Labelled photos from "grape_data", an image-classification folder in zs1314/Smart-grape-platform. The possible labels are: Auxerrois grape, Cabernet Franc grape, Cabernet Sauvignon grape, Chardonnay grape, Merlot grape, Muller Thurgau grape, Pinot Noir grape, Riesling grape, Sauvignon Blanc grape, Syrah grape, Tempranillo grape.

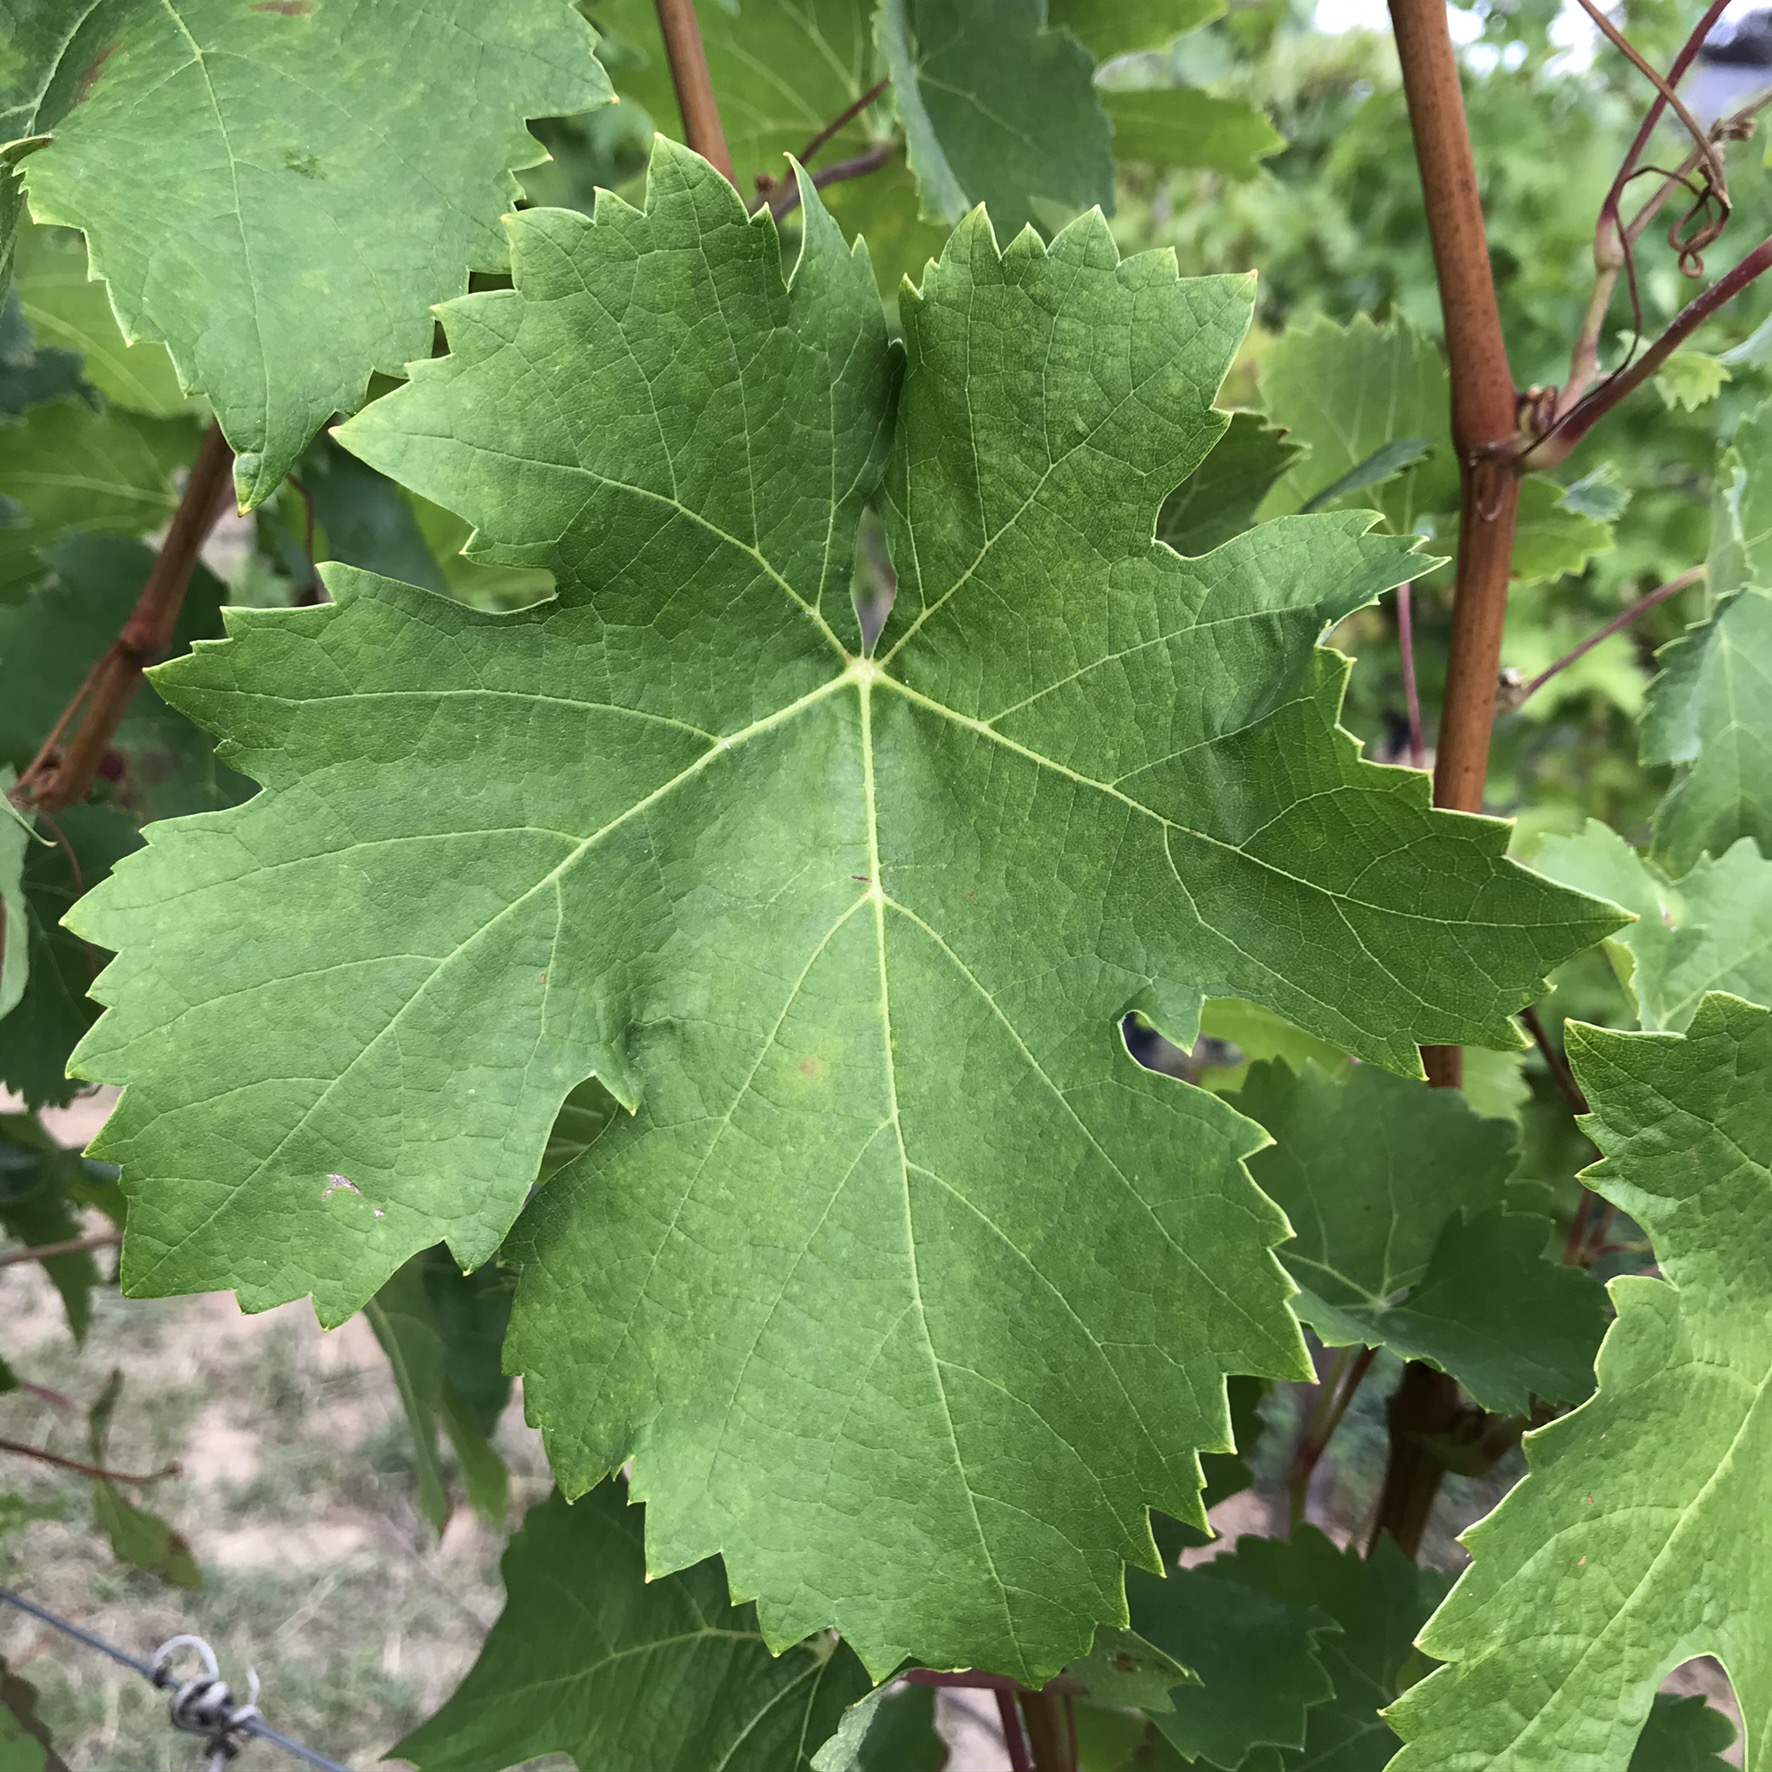
Label: Cabernet Franc grape

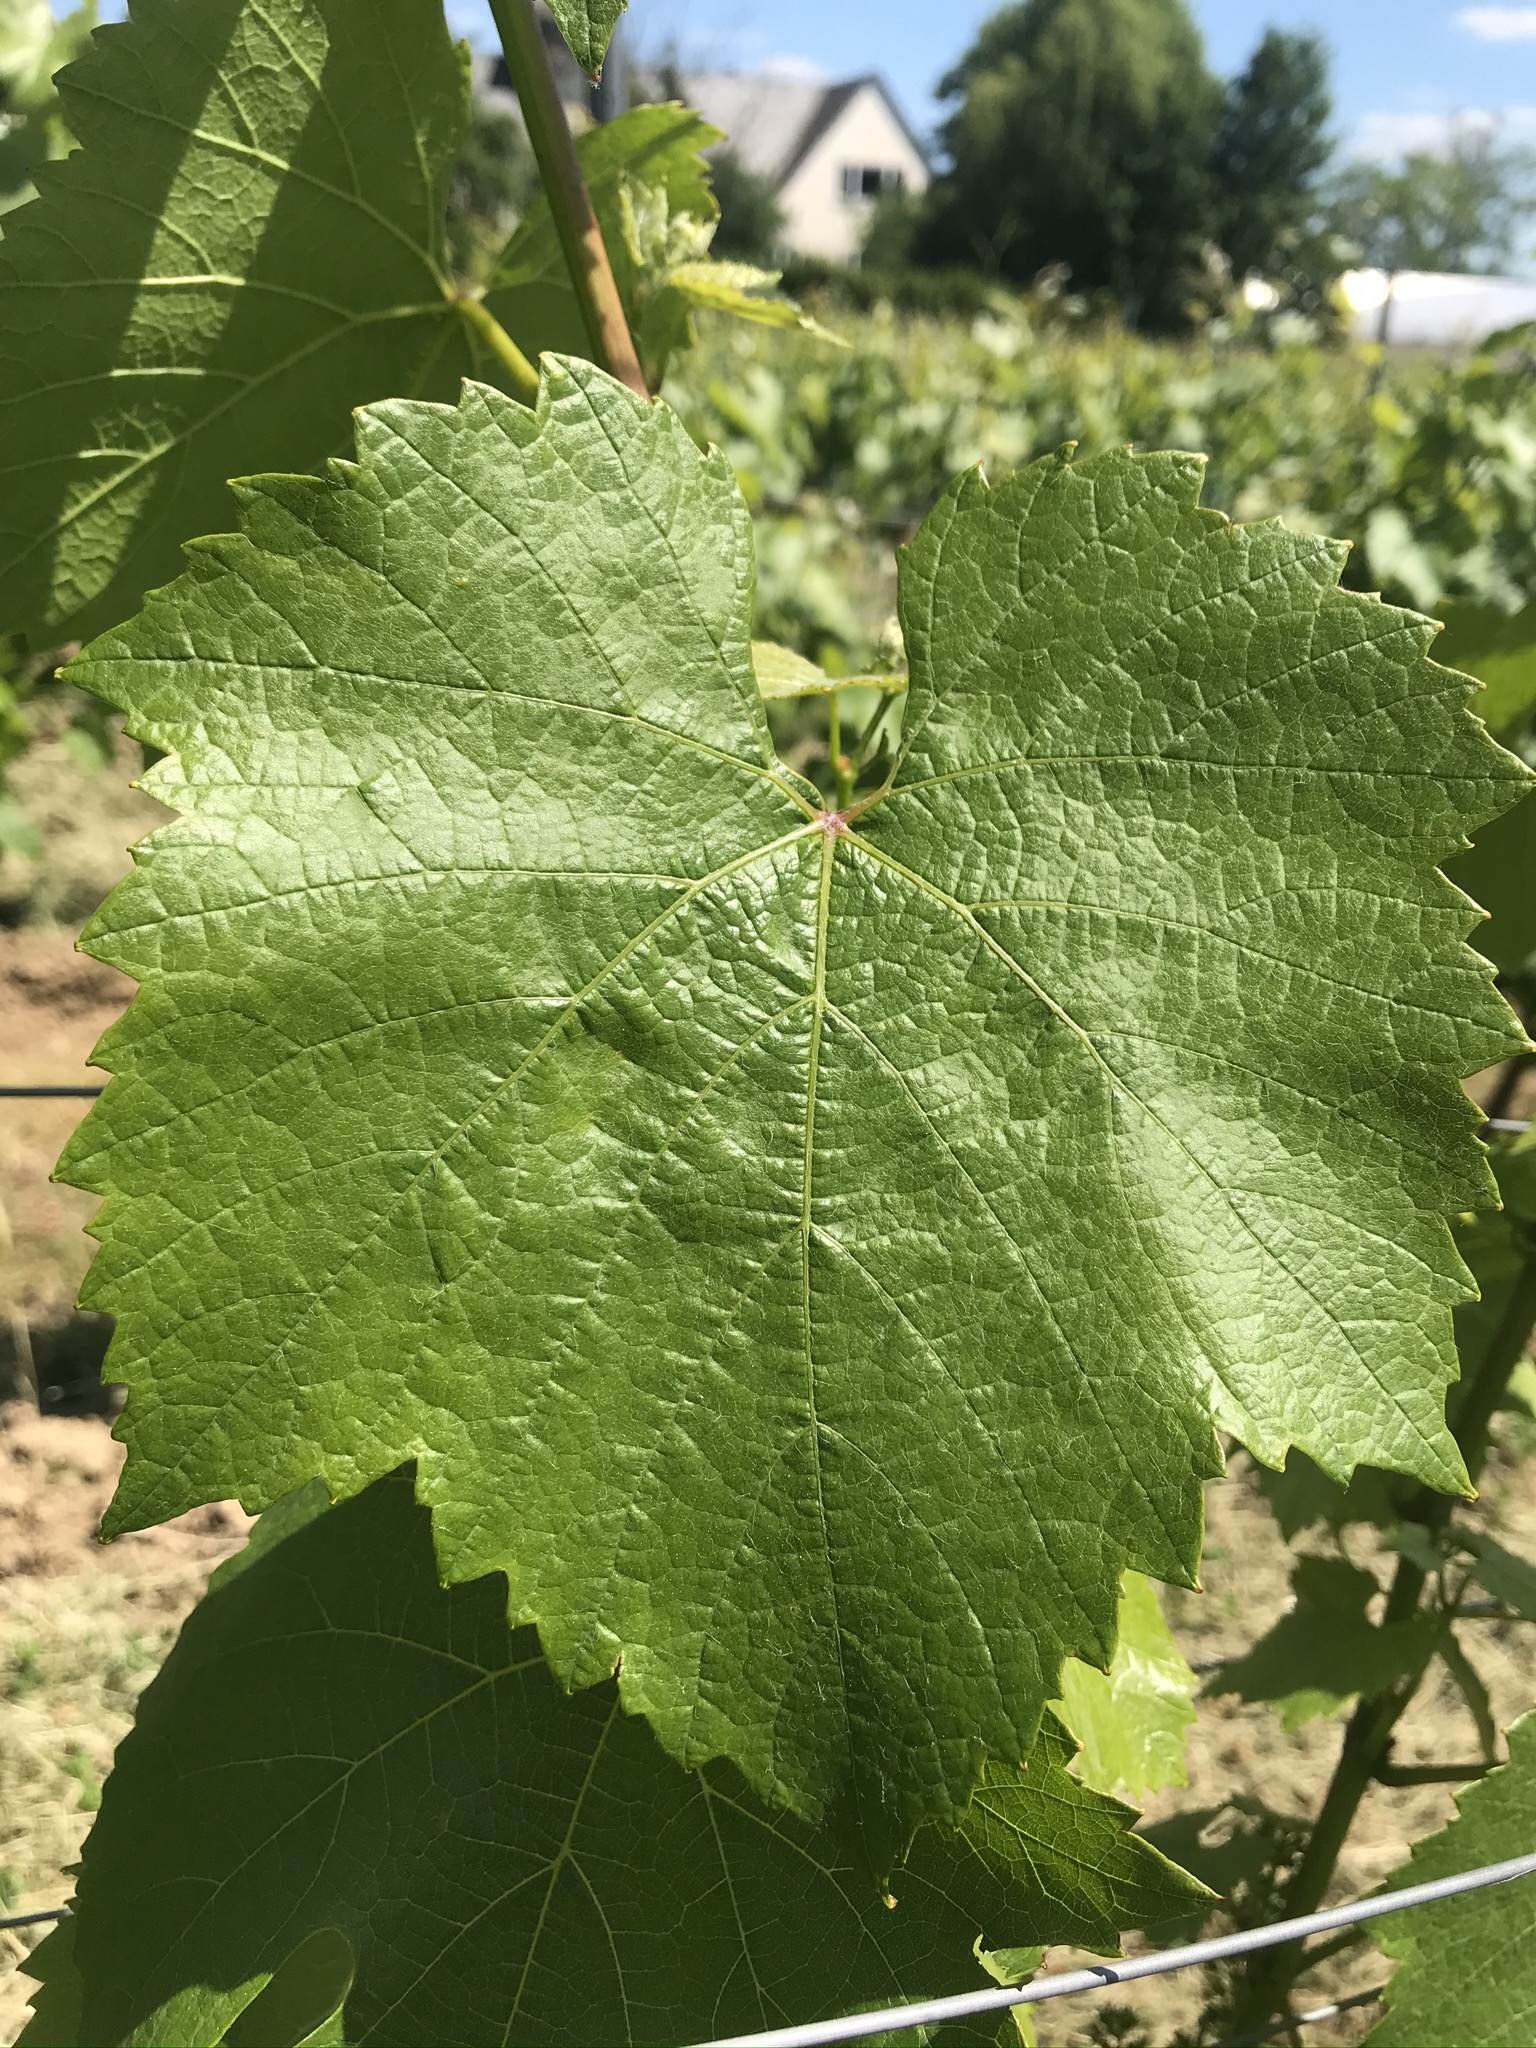
Label: Chardonnay grape

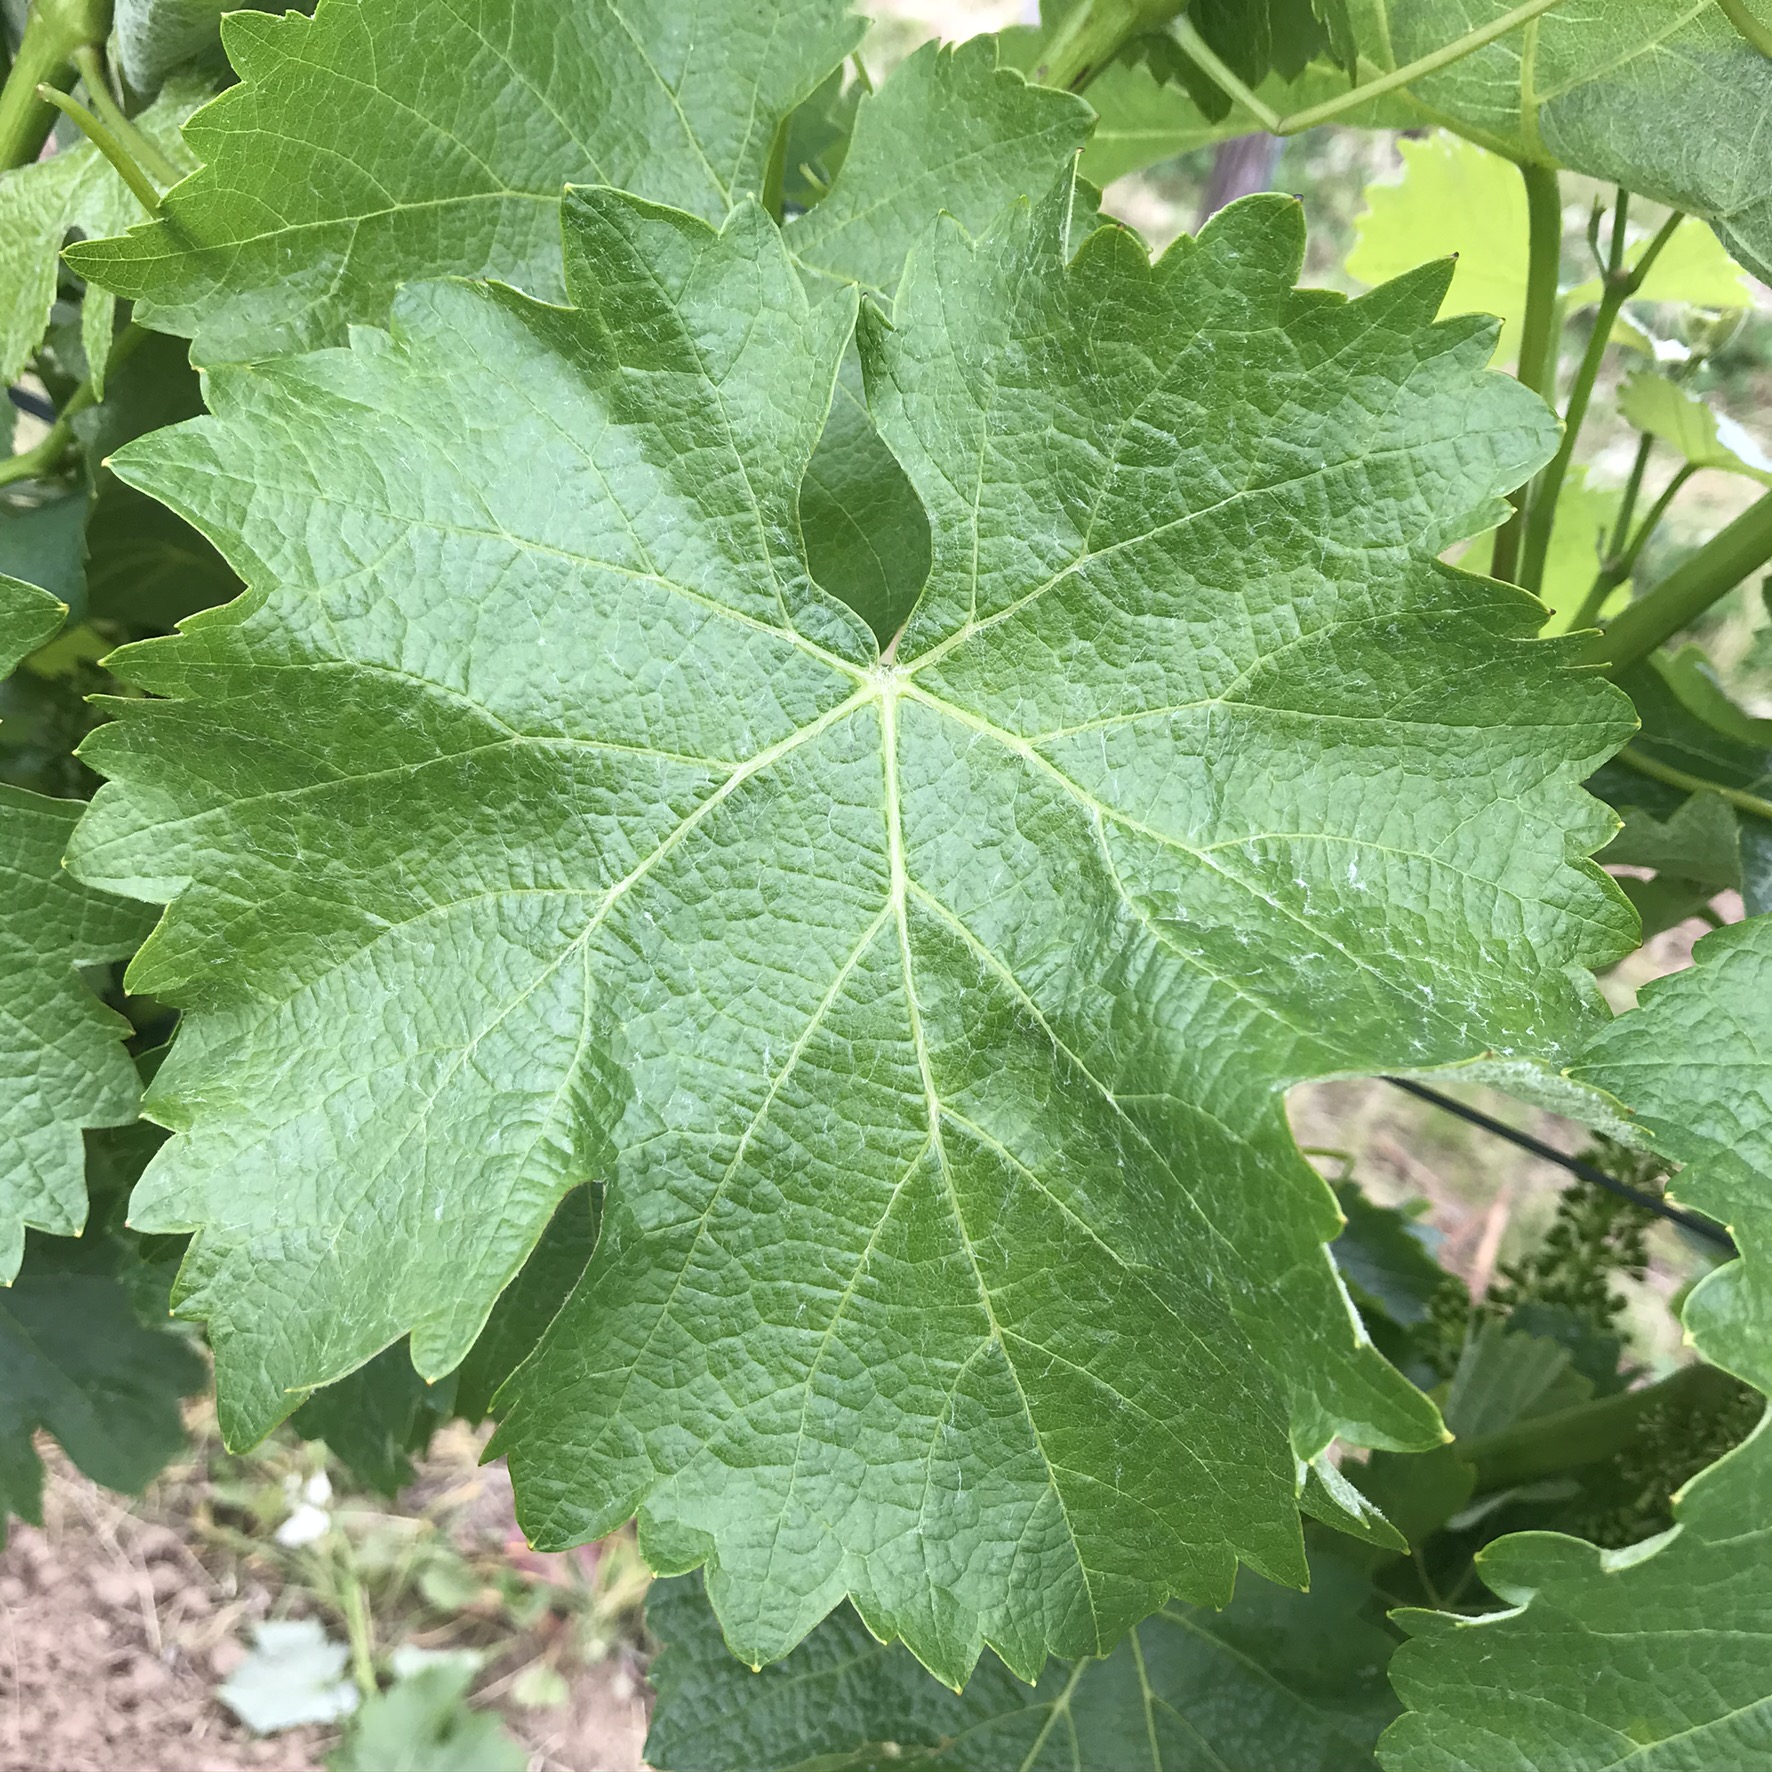
Label: Sauvignon Blanc grape

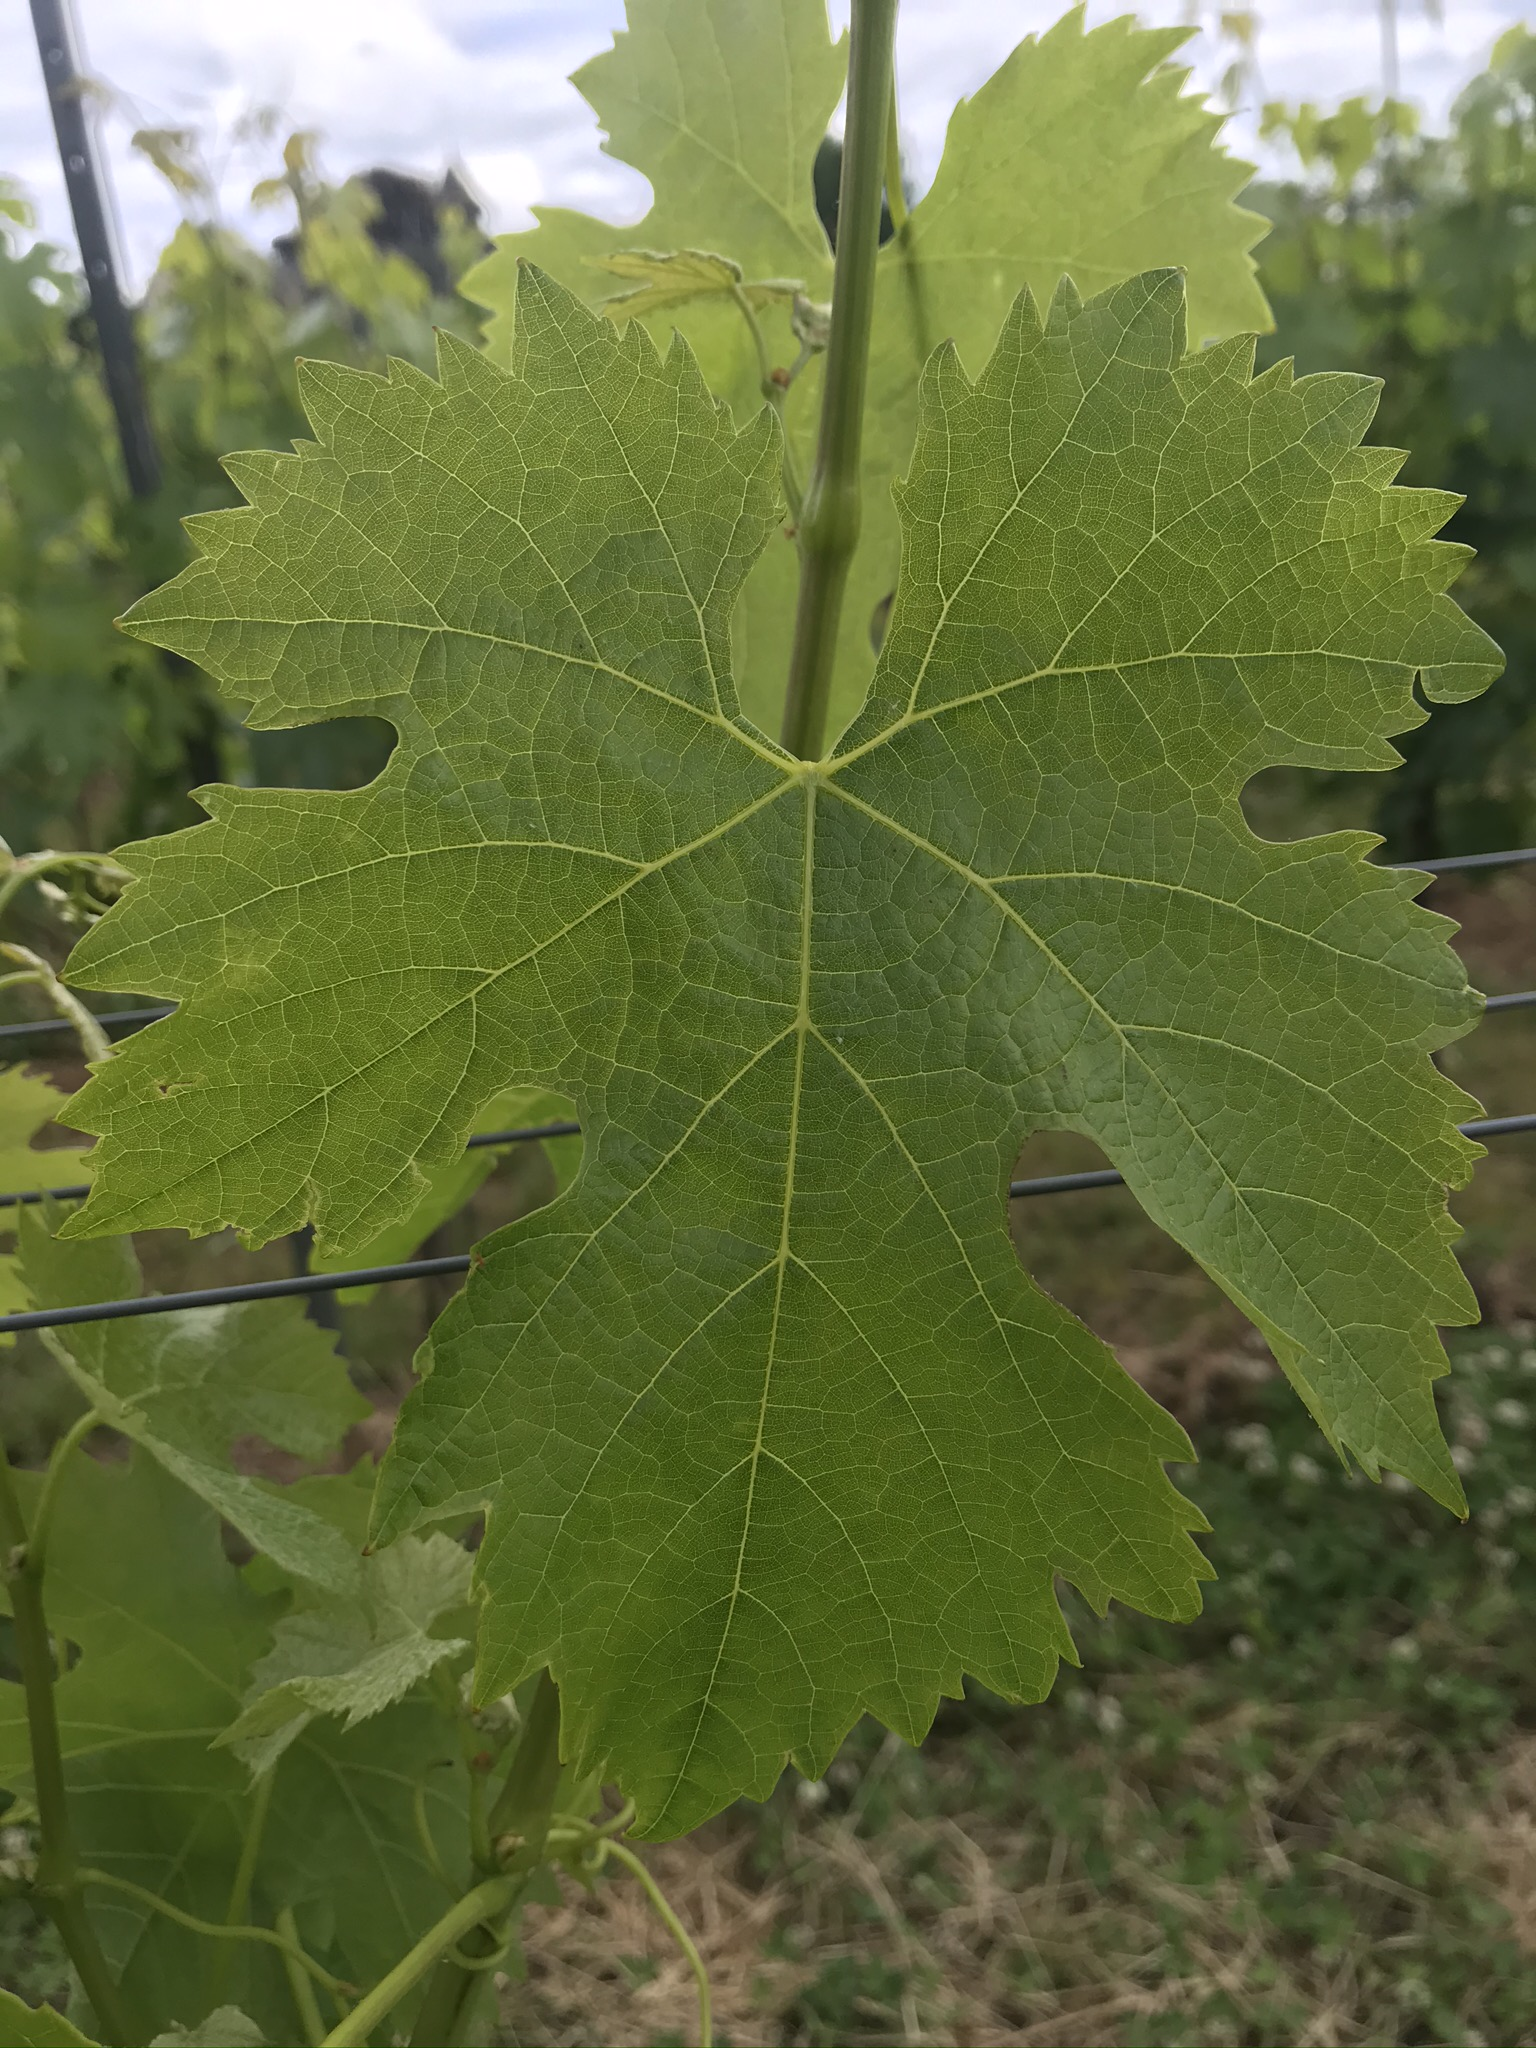
Label: Merlot grape

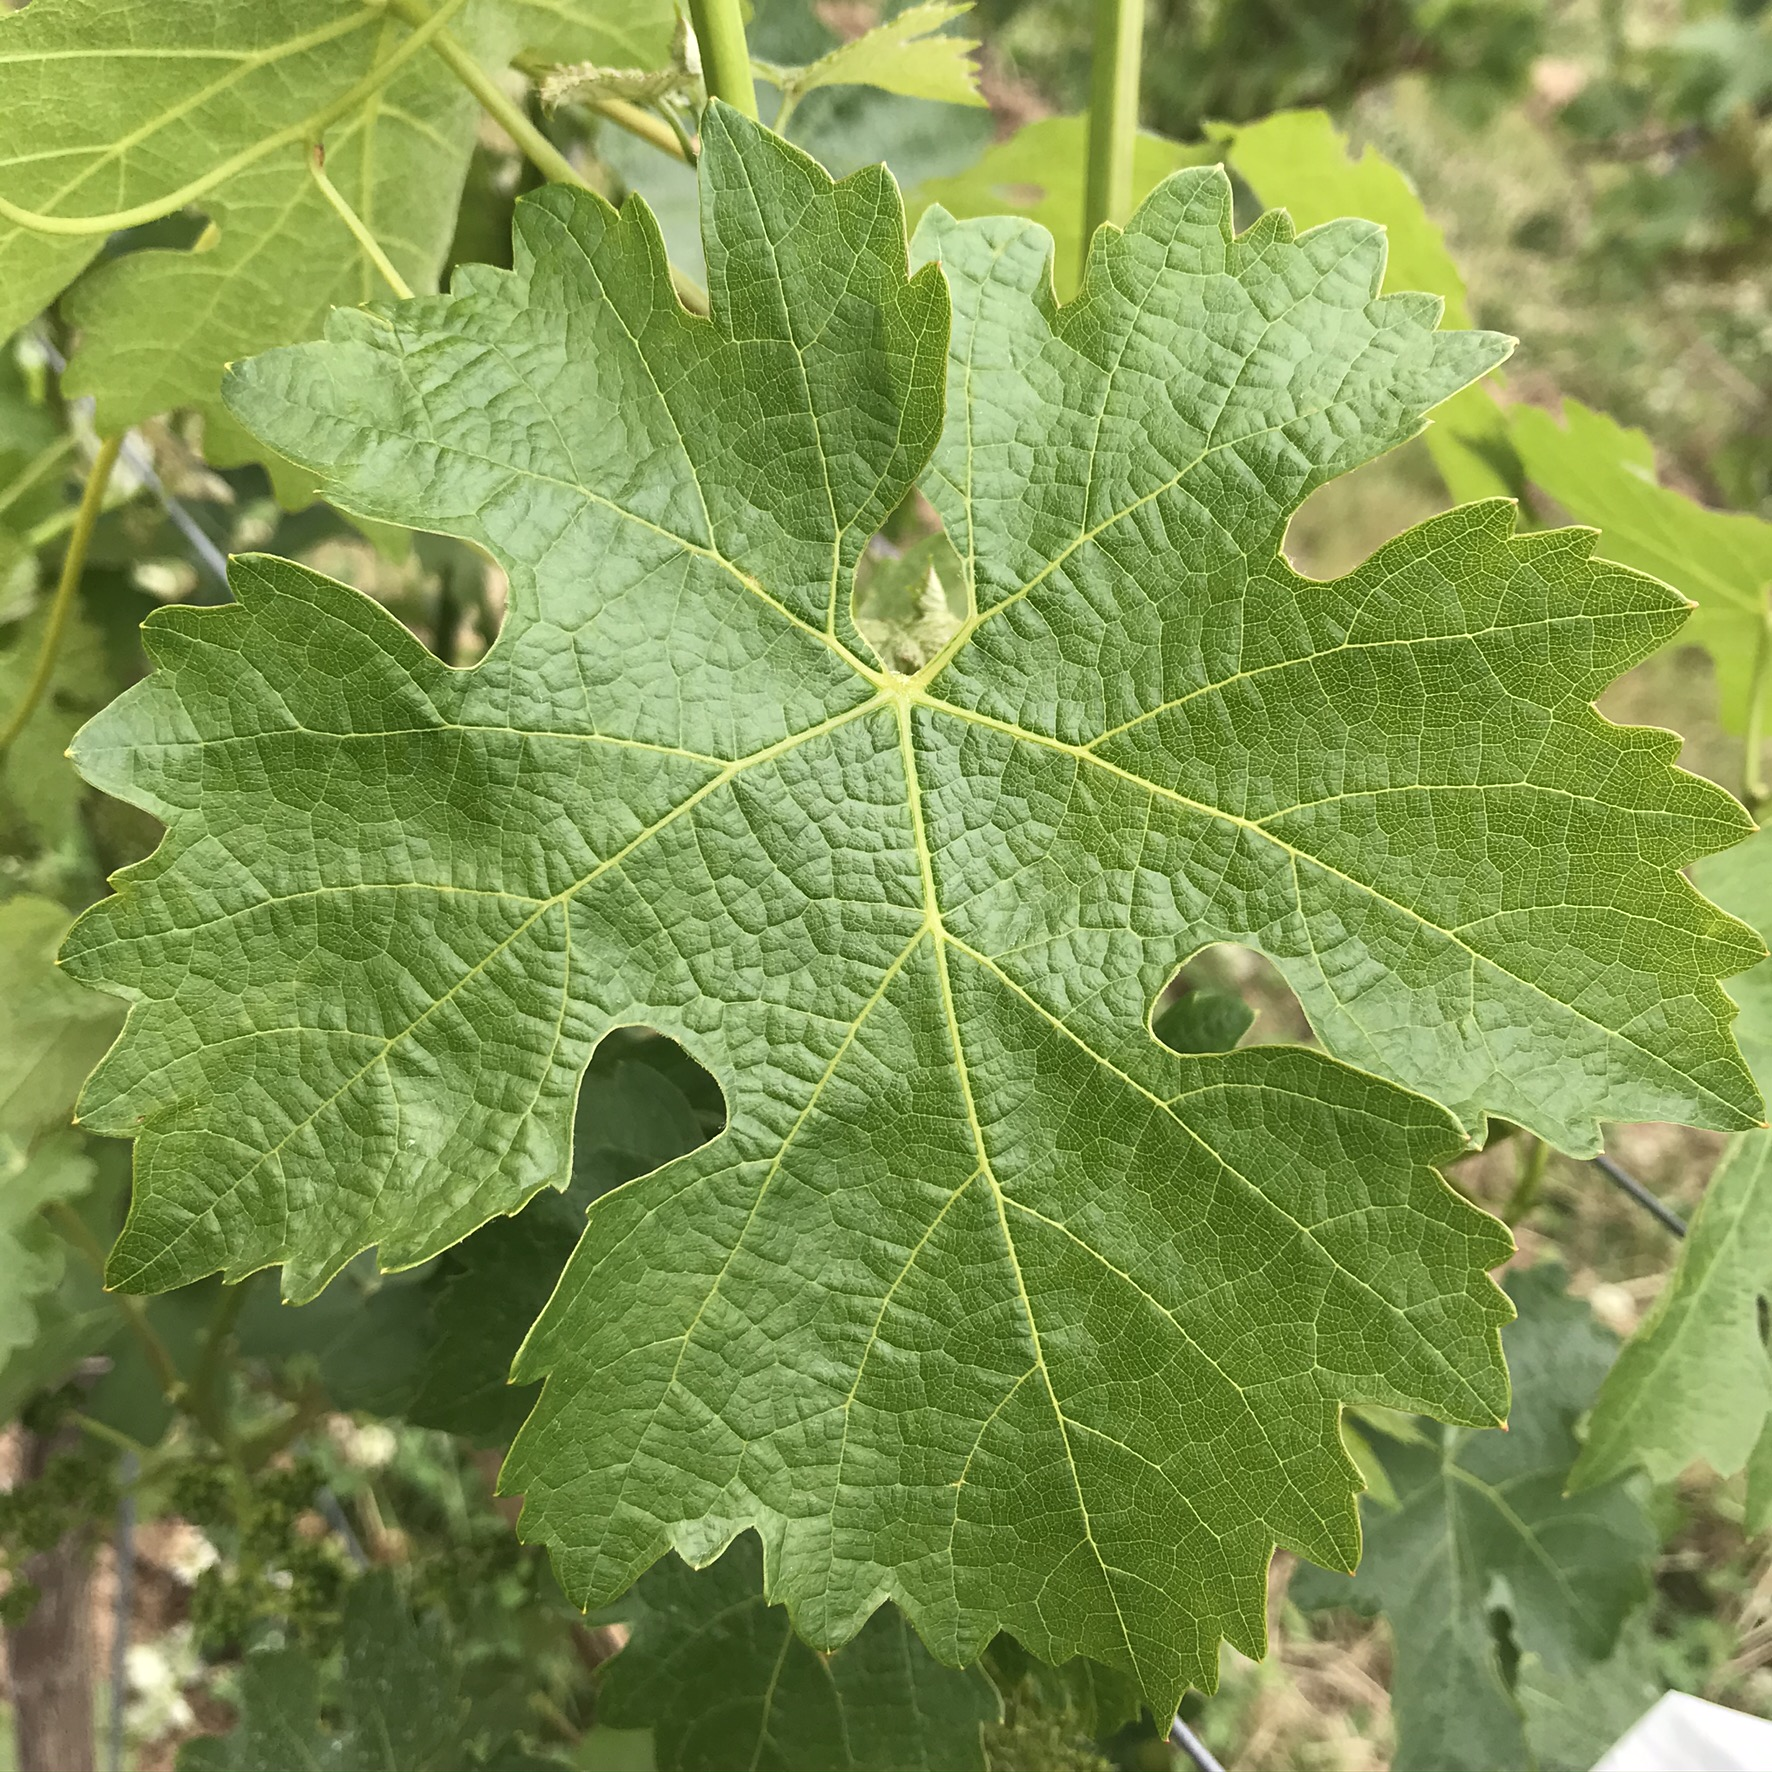
Label: Cabernet Sauvignon grape

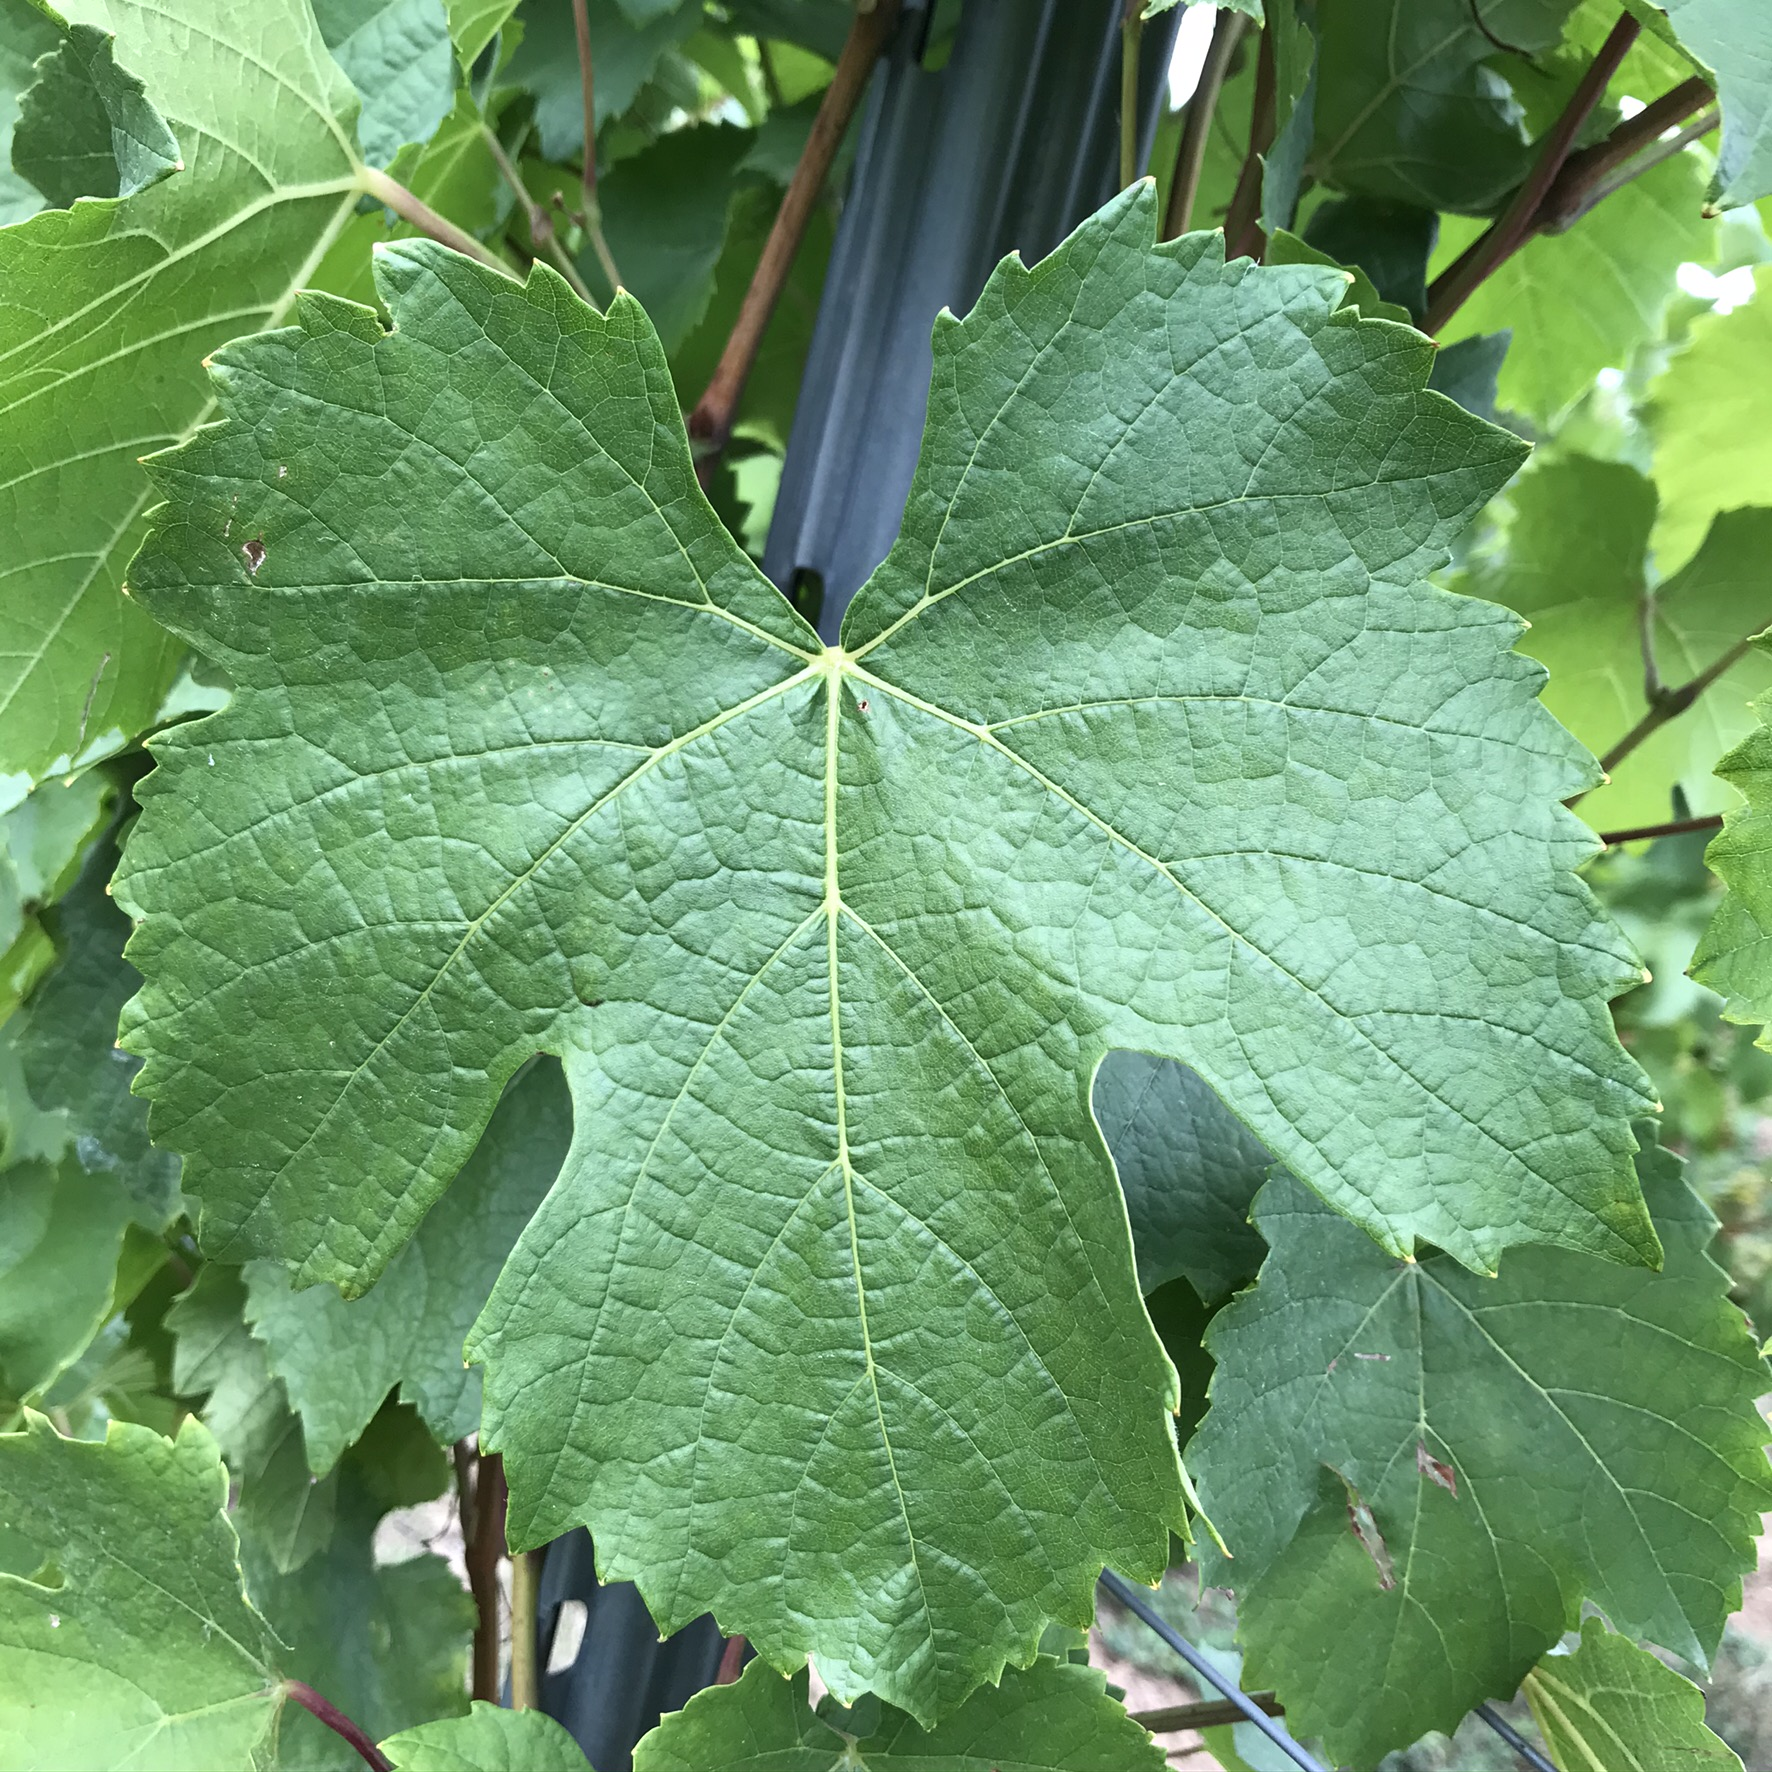
Label: Auxerrois grape
